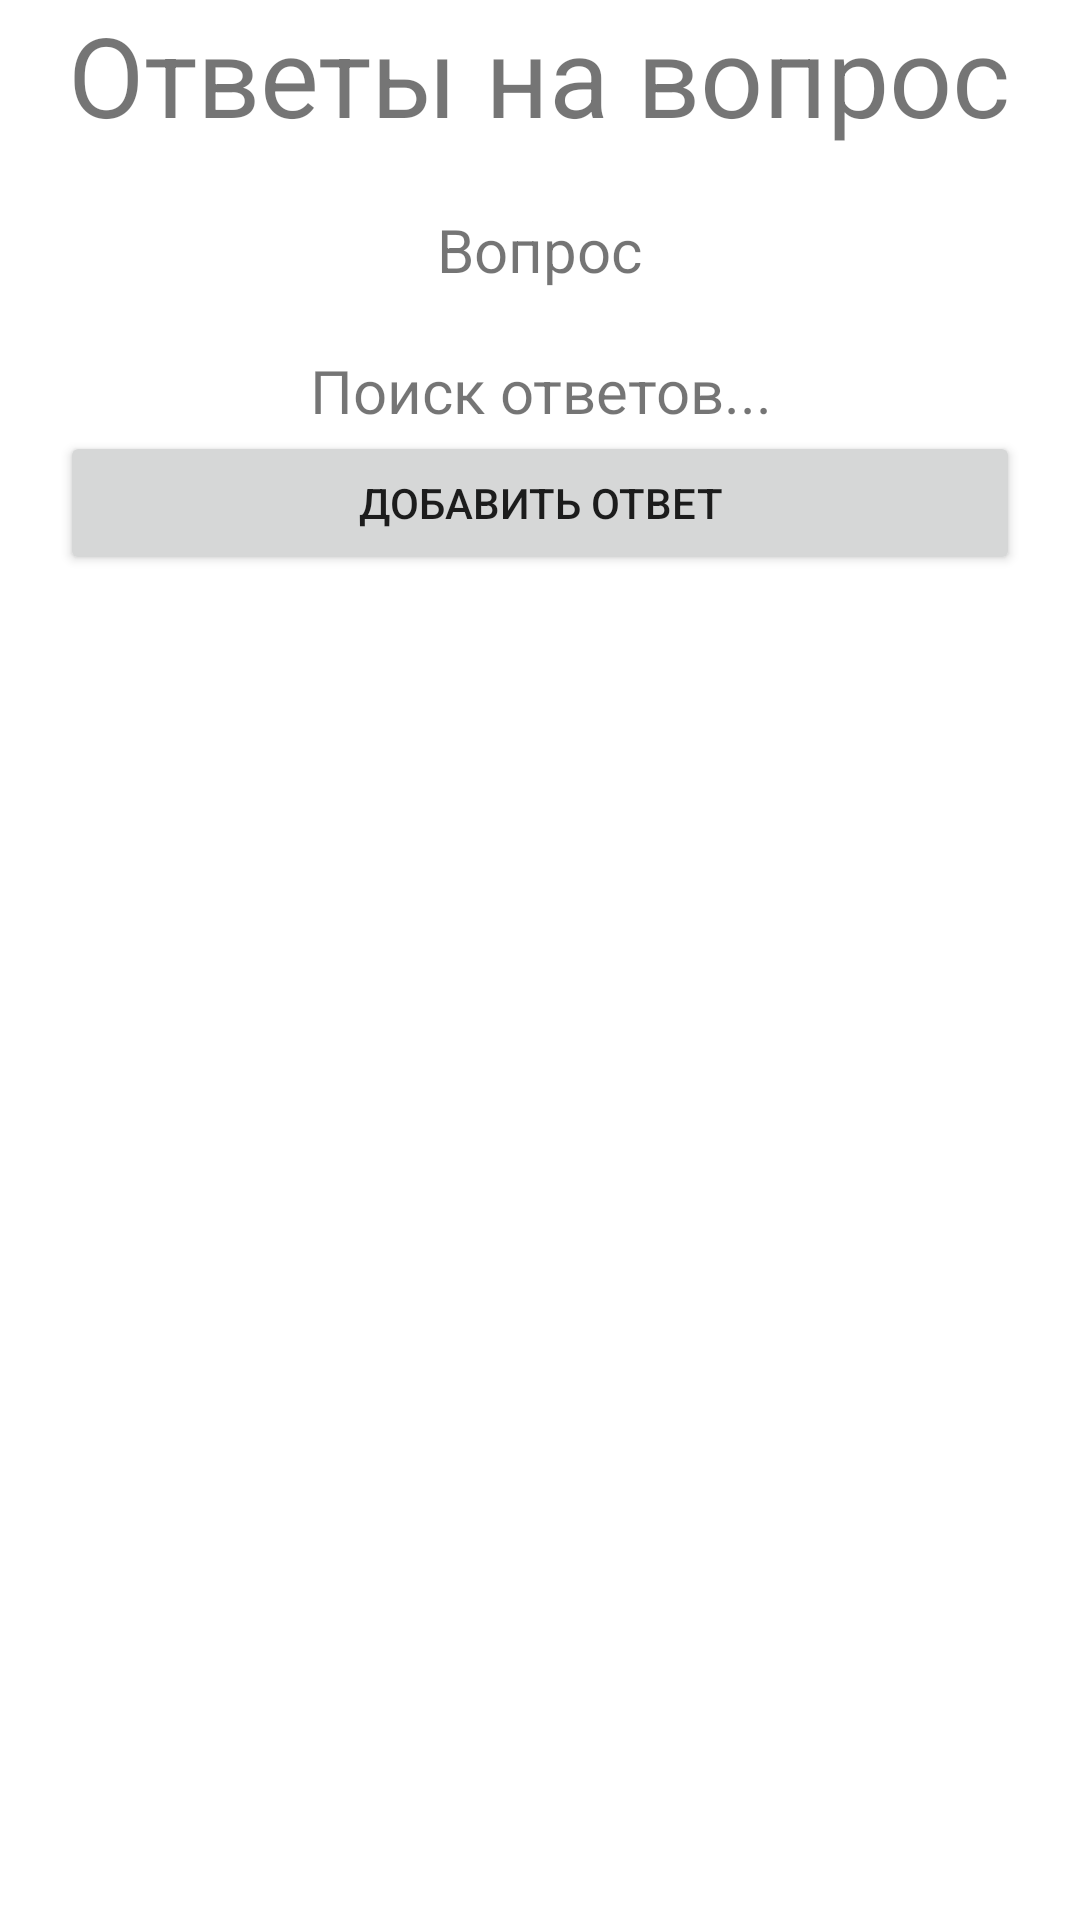

Produce the Android XML layout that renders to this screen, including the resource entries it uses.
<!-- AndroidManifest.xml: application theme Theme.Psycho -->
<!-- res/layout/activity_show_answers.xml -->
<?xml version="1.0" encoding="utf-8"?>
<RelativeLayout xmlns:android="http://schemas.android.com/apk/res/android"
    xmlns:app="http://schemas.android.com/apk/res-auto"
    xmlns:tools="http://schemas.android.com/tools"
    android:layout_width="match_parent"
    android:layout_height="match_parent"
    android:layout_marginTop="30dp"
    tools:context=".ShowAnswersActivity">

    <TextView
        android:layout_width="wrap_content"
        android:layout_height="wrap_content"
        android:text="Ответы на вопрос"
        android:textAlignment="center"
        android:id="@+id/txtShowAnswers"
        android:layout_centerHorizontal="true"
        android:textSize="37sp"
        />

    <TextView
        android:layout_width="wrap_content"
        android:layout_height="wrap_content"
        android:text="Вопрос"
        android:textAlignment="center"
        android:layout_marginTop="20dp"
        android:id="@+id/txtNameQuestion_showAnswers"
        android:layout_below="@+id/txtShowAnswers"
        android:layout_centerHorizontal="true"
        android:textSize="20sp"
        />

    <TextView
        android:layout_width="wrap_content"
        android:layout_height="wrap_content"
        android:text="Поиск ответов..."
        android:textAlignment="center"
        android:layout_marginTop="20dp"
        android:id="@+id/txtNumAnswers"
        android:layout_below="@+id/txtNameQuestion_showAnswers"
        android:layout_centerHorizontal="true"
        android:textSize="20sp"
        />

    <Button
        android:layout_width="match_parent"
        android:layout_marginLeft="20dp"
        android:layout_marginRight="20dp"
        android:text="Добавить ответ"
        android:layout_height="wrap_content"
        android:id="@+id/btnAddAnswer"
        android:layout_below="@+id/txtNumAnswers"
        />

    <ListView
        android:id="@+id/answersList"
        android:layout_width="wrap_content"
        android:layout_marginTop="30dp"
        android:layout_height="match_parent"
        android:layout_below="@+id/btnAddAnswer"

        app:layout_constraintBottom_toBottomOf="parent"
        app:layout_constraintLeft_toLeftOf="parent"
        app:layout_constraintRight_toRightOf="parent"
        app:layout_constraintTop_toTopOf="parent"></ListView>

</RelativeLayout>
<!-- resources referenced by this layout -->
<resources>
  <style name="Theme.Psycho" parent="Theme.MaterialComponents.DayNight.DarkActionBar">
          
          <item name="colorPrimary">@color/purple_500</item>
          <item name="colorPrimaryVariant">@color/purple_700</item>
          <item name="colorOnPrimary">@color/white</item>
          
          <item name="colorSecondary">@color/teal_200</item>
          <item name="colorSecondaryVariant">@color/teal_700</item>
          <item name="colorOnSecondary">@color/black</item>
          
          <item name="android:statusBarColor">?attr/colorPrimaryVariant</item>
          
      </style>
  <!-- not gathered from this repository: default colours our renderer supplied (Android Studio template values) -->
  <color name="purple_500">#FF6200EE</color>
  <color name="purple_700">#FF3700B3</color>
  <color name="teal_200">#FF03DAC5</color>
  <color name="teal_700">#FF018786</color>
  <color name="black">#FF000000</color>
  <color name="white">#FFFFFFFF</color>
</resources>
